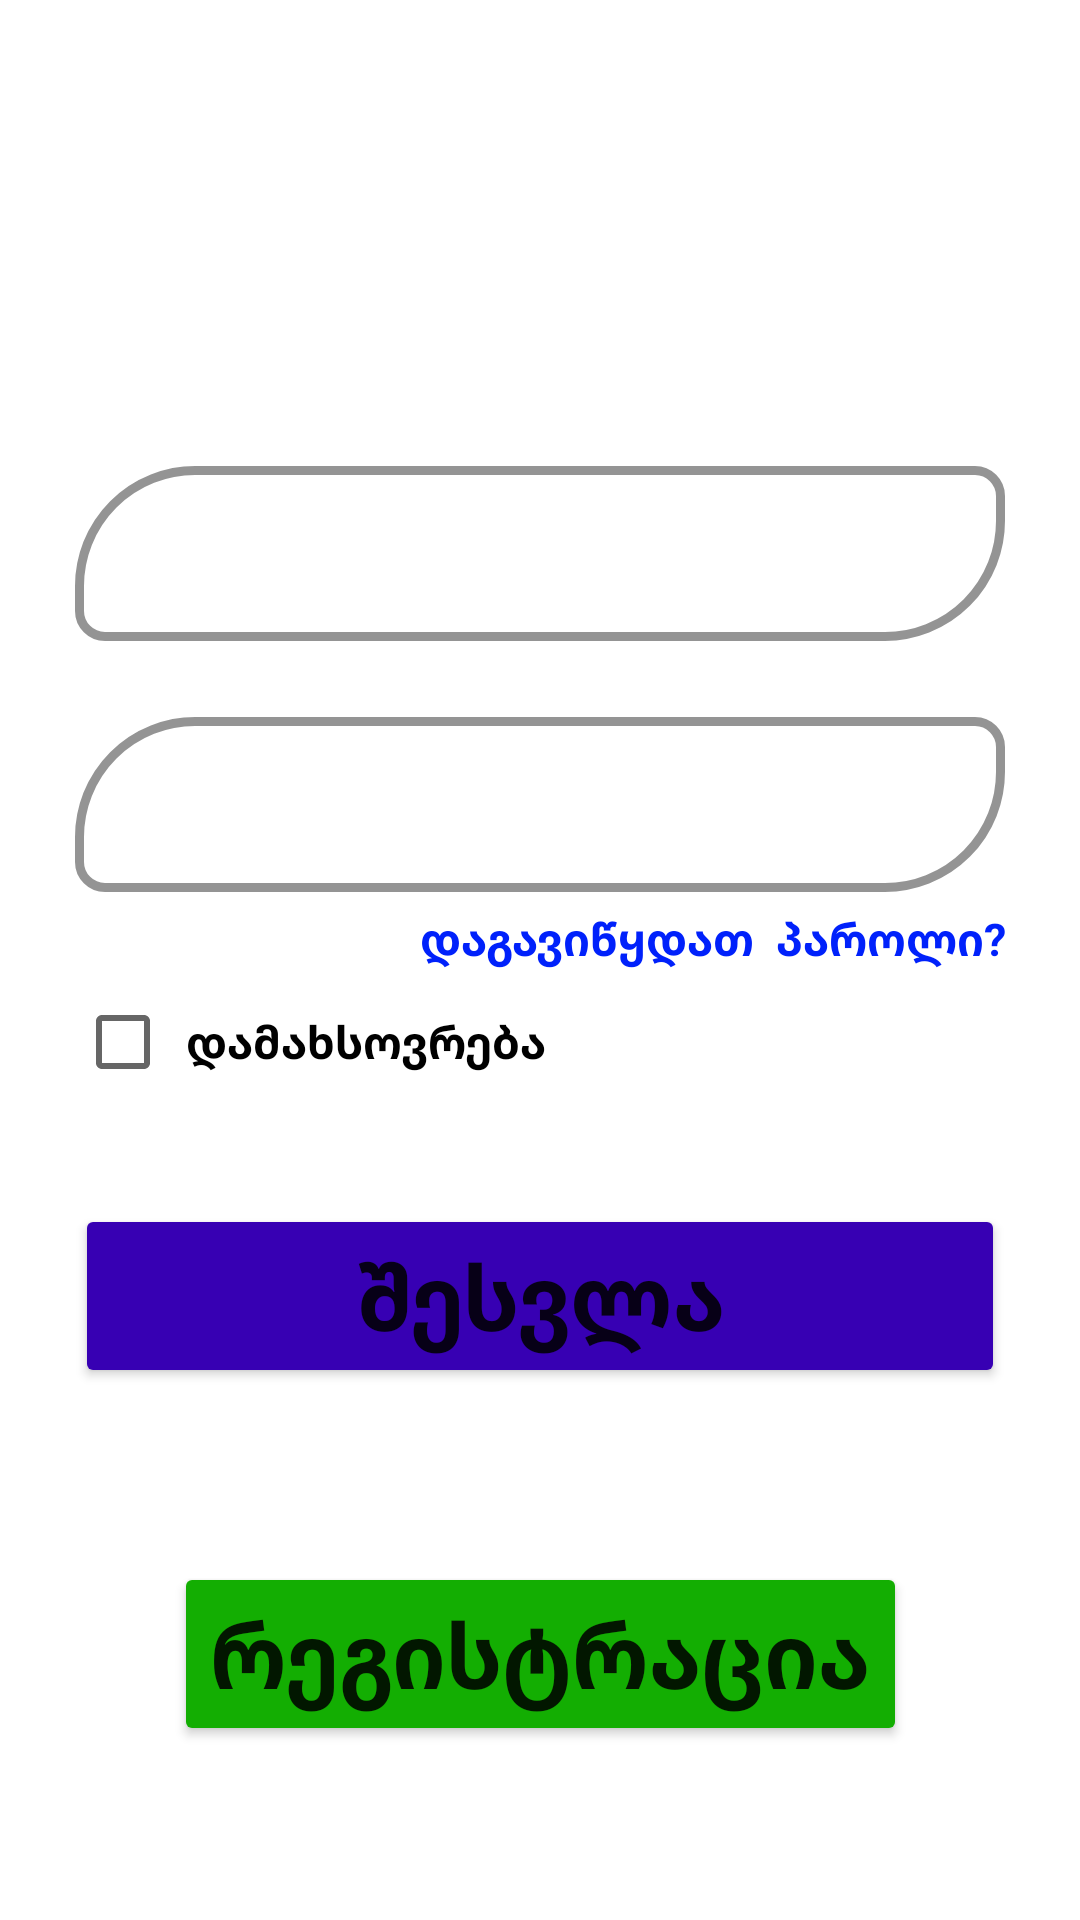

Produce the Android XML layout that renders to this screen, including the resource entries it uses.
<!-- AndroidManifest.xml: application theme Theme.CarRent -->
<!-- res/layout/activity_login.xml -->
<?xml version="1.0" encoding="utf-8"?>
<androidx.constraintlayout.widget.ConstraintLayout xmlns:android="http://schemas.android.com/apk/res/android"
    xmlns:app="http://schemas.android.com/apk/res-auto"
    xmlns:tools="http://schemas.android.com/tools"
    android:layout_width="match_parent"
    android:layout_height="match_parent"
    tools:context=".LogIn"
    android:background="@drawable/luka">


    <LinearLayout
        android:id="@+id/linearLayout"
        android:layout_width="match_parent"
        android:layout_height="wrap_content"
        android:layout_marginStart="25dp"
        android:layout_marginTop="150dp"
        android:layout_marginEnd="25dp"
        android:orientation="vertical"
        app:layout_constraintEnd_toEndOf="parent"
        app:layout_constraintStart_toStartOf="parent"
        app:layout_constraintTop_toTopOf="parent">

        <com.google.android.material.textfield.TextInputLayout
            android:id="@+id/mail"
            android:layout_width="match_parent"
            android:layout_height="wrap_content"
            app:boxStrokeWidth="3dp"
            app:boxCornerRadiusBottomStart="10dp"
            app:boxCornerRadiusBottomEnd="40dp"
            app:boxCornerRadiusTopStart="40dp"
            app:boxCornerRadiusTopEnd="10dp"
            app:boxStrokeColor="#fff"
            app:hintTextColor="#00AEFF"
            style="@style/Widget.MaterialComponents.TextInputLayout.OutlinedBox"
            android:textColorHint="@color/white">


            <com.google.android.material.textfield.TextInputEditText
                android:id="@+id/loginEmail"
                android:layout_width="match_parent"
                android:layout_height="wrap_content"
                android:hint="   E-mail"
                android:inputType="textEmailAddress"
                android:textSize="18sp"
                android:textColor="@color/white"
                android:textStyle="bold" />


        </com.google.android.material.textfield.TextInputLayout>

        <com.google.android.material.textfield.TextInputLayout
            android:id="@+id/password"
            android:layout_marginTop="20dp"
            android:layout_width="match_parent"
            android:layout_height="wrap_content"
            app:boxStrokeWidth="3dp"
            app:boxCornerRadiusBottomStart="10dp"
            app:boxCornerRadiusBottomEnd="40dp"
            app:boxCornerRadiusTopStart="40dp"
            app:boxCornerRadiusTopEnd="10dp"
            app:boxStrokeColor="#fff"
            app:hintTextColor="#00AEFF"
            style="@style/Widget.MaterialComponents.TextInputLayout.OutlinedBox"
            android:textColorHint="@color/white">


            <com.google.android.material.textfield.TextInputEditText
                android:id="@+id/loginPassword"
                android:layout_width="match_parent"
                android:layout_height="wrap_content"
                android:hint="   პაროლი"
                android:inputType="textPassword"
                android:textColor="@color/white"
                android:textSize="18sp"
                android:textStyle="bold" />


        </com.google.android.material.textfield.TextInputLayout>






        <TextView
            android:id="@+id/forget"
            android:layout_marginTop="5dp"
            android:layout_width="wrap_content"
            android:layout_height="wrap_content"
            android:text="დაგავიწყდათ  პაროლი?"
            android:textStyle="bold"
            android:textColor="#0021FB"
            android:textSize="15sp"
            android:gravity="center"
            android:layout_gravity="end"/>

        <CheckBox
            android:id="@+id/checkBox"
            android:layout_width="match_parent"
            android:layout_height="wrap_content"
            android:textStyle="bold"
            android:textSize="15sp"
            android:padding="5dp"
            android:text="დამახსოვრება" />

        <Button

            android:id="@+id/login"
            android:layout_gravity="center"
            android:layout_width="match_parent"
            android:layout_height="wrap_content"
            android:text="შესვლა"
            android:textAllCaps="false"
            android:textStyle="bold"
            android:textSize="30sp"
            android:backgroundTint="@color/purple_700"
            android:layout_marginTop="30dp" />



    </LinearLayout>


    <Button
        android:id="@+id/signup"
        android:layout_width="wrap_content"
        android:layout_height="wrap_content"
        android:backgroundTint="#13AE02"
        android:text="რეგისტრაცია"
        android:autoSizeTextType="uniform"
        android:textAllCaps="false"
        android:textSize="30sp"
        android:textStyle="bold"
        app:layout_constraintBottom_toBottomOf="parent"
        app:layout_constraintEnd_toEndOf="parent"
        app:layout_constraintStart_toStartOf="parent"
        app:layout_constraintTop_toBottomOf="@+id/linearLayout" />



</androidx.constraintlayout.widget.ConstraintLayout>
<!-- resources referenced by this layout -->
<resources>
  <color name="purple_700">#FF3700B3</color>
  <color name="white">#FFFFFFFF</color>
  <style name="Theme.CarRent" parent="Theme.MaterialComponents.DayNight.DarkActionBar">
          
          <item name="colorPrimary">@color/blue</item>
          <item name="colorPrimaryVariant">@color/purple_700</item>
          <item name="colorOnPrimary">@color/white</item>
          
          <item name="colorSecondary">@color/teal_200</item>
          <item name="colorSecondaryVariant">@color/teal_700</item>
          <item name="colorOnSecondary">@color/black</item>
          
          <item name="android:statusBarColor">?attr/colorPrimaryVariant</item>
          
      </style>
  <color name="blue">#001EC4</color>
  <color name="teal_200">#FF03DAC5</color>
  <color name="teal_700">#FF018786</color>
  <color name="black">#FF000000</color>
</resources>
